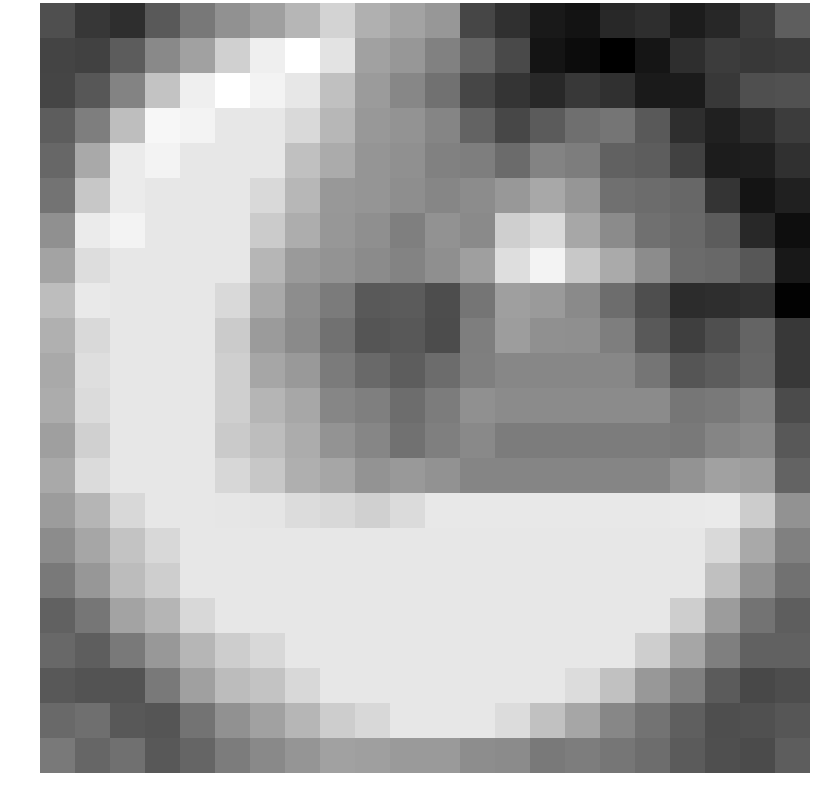

The data file committed next to this chart (first rows):
-1.327433, -1.916516, -2.143735, -1.047058, -0.298696, 0.342031, 0.681702, 1.267936, 1.991925, 1.112231, 0.822332, 0.488277, -1.547301, -2.111454, -2.687579, -2.830952, -2.296281, -2.146790, -2.615743, -2.335872, -1.791760, -0.943874
-1.605, -1.683, -0.9885, 0.1328, 0.7386, 1.917, 2.694, 3.109, 2.442, 0.735, 0.491, -0.06648, -0.7802, -1.45, -2.808, -2.996, -3.321, -2.77, -2.153, -1.805, -1.902, -1.827
-1.566, -1.13, -0.01294, 1.608, 2.694, 3.122, 2.831, 2.499, 1.531, 0.6031, 0.09274, -0.4389, -1.556, -2.007, -2.312, -1.89, -2.084, -2.657, -2.621, -1.892, -1.327, -1.253
-0.9798, -0.1459, 1.483, 2.906, 2.831, 2.502, 2.502, 2.157, 1.286, 0.5086, 0.4013, 0.04863, -0.8253, -1.518, -1.025, -0.5151, -0.3621, -1.067, -2.154, -2.494, -2.187, -1.772
-0.7184, 0.9539, 2.597, 2.831, 2.502, 2.502, 2.499, 1.531, 0.9926, 0.4525, 0.3245, -0.05596, -0.1459, -0.6167, -0.007775, -0.1616, -0.856, -0.9597, -1.645, -2.614, -2.56, -2.108
-0.4201, 1.695, 2.616, 2.502, 2.502, 2.502, 2.157, 1.286, 0.5215, 0.4452, 0.277, 0.05433, 0.2252, 0.5263, 0.9111, 0.4632, -0.4937, -0.5875, -0.7095, -1.991, -2.797, -2.5
0.3149, 2.597, 2.831, 2.502, 2.502, 2.502, 1.805, 1.041, 0.4837, 0.2871, -0.1068, 0.3595, 0.1533, 1.898, 2.169, 0.891, 0.1921, -0.4919, -0.6565, -0.9898, -2.269, -2.952
0.8175, 2.244, 2.502, 2.502, 2.502, 2.499, 1.277, 0.5795, 0.4268, 0.1808, -0.009231, 0.2929, 0.7054, 2.268, 2.818, 1.72, 0.9581, 0.2148, -0.6099, -0.6871, -1.125, -2.713
1.449, 2.564, 2.502, 2.502, 2.502, 2.157, 0.9465, 0.2409, -0.2204, -1.041, -1.029, -1.382, -0.3553, 0.6914, 0.5781, 0.1757, -0.5637, -1.34, -2.195, -2.154, -2.053, -3.259
1.121, 2.161, 2.502, 2.502, 2.502, 1.808, 0.5873, 0.1521, -0.4658, -1.17, -1.085, -1.388, -0.1462, 0.6391, 0.3102, 0.2973, -0.1361, -1.047, -1.716, -1.318, -0.7882, -1.882
0.9362, 2.28, 2.502, 2.502, 2.502, 1.896, 0.8727, 0.5296, -0.2124, -0.6594, -0.9789, -0.5921, -0.1012, 0.09436, 0.09436, 0.09436, 0.08145, -0.3519, -1.165, -0.9958, -0.7532, -1.882
1.01, 2.193, 2.502, 2.502, 2.502, 1.912, 1.246, 0.8832, 0.06557, -0.1065, -0.5646, -0.178, 0.3052, 0.1918, 0.1918, 0.1918, 0.1918, 0.1789, -0.3359, -0.2303, -0.03642, -1.431
0.6998, 1.915, 2.502, 2.502, 2.502, 1.777, 1.459, 1.033, 0.3837, 0.05181, -0.4533, -0.1247, 0.1295, -0.1994, -0.1994, -0.1994, -0.1994, -0.1994, -0.2661, 0.04197, 0.1713, -1.088
0.9563, 2.192, 2.502, 2.502, 2.502, 2.1, 1.696, 1.107, 0.8614, 0.3839, 0.5347, 0.3577, 0.0288, 0.0288, 0.0288, 0.0288, 0.0288, 0.0288, 0.4053, 0.747, 0.6477, -0.8215
0.6179, 1.253, 2.131, 2.502, 2.502, 2.49, 2.446, 2.23, 2.132, 1.921, 2.211, 2.54, 2.54, 2.54, 2.54, 2.54, 2.54, 2.54, 2.553, 2.593, 1.837, 0.3684
0.2051, 0.8708, 1.595, 2.131, 2.502, 2.502, 2.502, 2.502, 2.502, 2.502, 2.502, 2.502, 2.502, 2.502, 2.502, 2.502, 2.502, 2.502, 2.502, 2.157, 0.9444, -0.07821
-0.2458, 0.4974, 1.413, 1.863, 2.502, 2.502, 2.502, 2.502, 2.502, 2.502, 2.502, 2.502, 2.502, 2.502, 2.502, 2.502, 2.502, 2.502, 2.499, 1.527, 0.3631, -0.4705
-0.8393, -0.341, 0.8135, 1.253, 2.131, 2.502, 2.502, 2.502, 2.502, 2.502, 2.502, 2.502, 2.502, 2.502, 2.502, 2.502, 2.502, 2.499, 1.88, 0.6186, -0.4224, -0.9324
-0.6969, -0.951, -0.2341, 0.5138, 1.275, 1.862, 2.131, 2.502, 2.502, 2.502, 2.502, 2.502, 2.502, 2.502, 2.502, 2.502, 2.499, 1.88, 0.8729, -0.1072, -0.8364, -0.8551
-1.09, -1.22, -1.211, -0.2379, 0.7288, 1.434, 1.595, 2.131, 2.502, 2.502, 2.502, 2.502, 2.502, 2.502, 2.499, 2.221, 1.554, 0.5158, -0.09116, -1.024, -1.5, -1.379
-0.6723, -0.5268, -1.088, -1.157, -0.4233, 0.3456, 0.7359, 1.275, 1.862, 2.131, 2.502, 2.502, 2.499, 2.221, 1.554, 0.868, 0.08283, -0.4062, -0.9254, -1.356, -1.295, -1.136
-0.257, -0.7366, -0.4841, -1.096, -0.7732, -0.1834, 0.147, 0.4415, 0.7392, 0.6827, 0.5781, 0.5781, 0.2403, 0.1849, -0.2319, -0.1667, -0.3443, -0.558, -1.027, -1.317, -1.422, -0.9586
